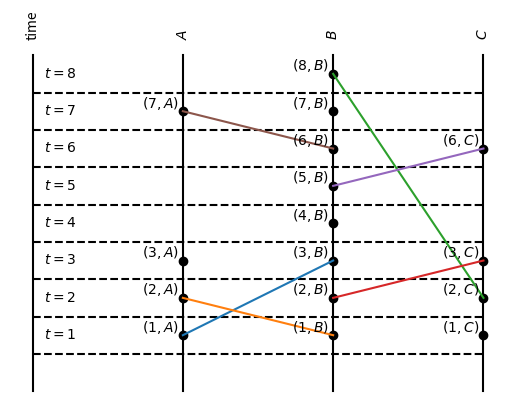

Write Python code to recreate this figure.
import matplotlib.pyplot as plt
import string

class Event:

    def __init__(self, kind, owner, src, dst, timestamp):
        self.kind = kind
        self.owner = owner
        self.src = src
        self.dst = dst
        self.timestamp = timestamp

data = """local 2 -1 -1 1
send 2 2 1 2
send 0 0 1 1
send 1 1 0 1
send 1 1 2 2
receive 2 1 2 3
receive 0 1 0 2
local 0 -1 -1 3
receive 1 0 1 3
local 1 -1 -1 4
send 1 1 2 5
send 1 1 0 6
receive 0 1 0 7
receive 2 1 2 6
local 1 -1 -1 7
receive 1 2 1 8"""

events = list(map(lambda x : x.split(' '),  data.split("\n")))   
events = list(map(lambda x : Event(x[0], int(x[1]), int(x[2]), int(x[3]),  int(x[4])), events))
events.sort(key = lambda e : e.timestamp)
maxTimestamp = events[-1].timestamp

numThreads = len({e.owner for e in events}) # numThreads is the number of distinct owners (processes)

# horizontal lines
for i in range(maxTimestamp):
    plt.plot([0, numThreads], [i + 0.5, i + 0.5], "k--")

# vertical lines
for i in range(numThreads + 1):
    plt.plot([i, i], [-0.5, maxTimestamp + 0.5], "k")

# thread labels
labels = ["time"] + ["${}$".format(string.ascii_uppercase[i]) for i in range(numThreads)]
for i, label in enumerate(labels):
    plt.text(i, maxTimestamp + 1, label, rotation="vertical", horizontalalignment="center")

# time labels
for t in range(1, maxTimestamp + 1):
    plt.text(0.075, t - 0.1, "$t={}$".format(t))

# event labels
for i in range(numThreads):
    for (j, e) in enumerate(filter(lambda e: e.owner == i, events)):
        plt.text(e.owner - 0.275 + 1, e.timestamp + 0.1, "$({},{})$".format(e.timestamp, string.ascii_uppercase[i]))

# events
while len(events) > 0:
    e = events.pop(0)

    if e.kind == 'local':
        plt.scatter([e.owner + 1], [e.timestamp], c = "k")
    elif e.kind == 'send':
        s = e
        (x0, y0) = (s.owner + 1, s.timestamp)
        r = next(e for e in events if e.kind == 'receive' and e.src == s.src)
        (x1, y1)  = (r.owner + 1, r.timestamp)
        plt.scatter([x0, x1], [y0, y1], c = "k")
        plt.plot([x0, x1], [y0, y1])
        events.remove(r)
    else:
        pass

plt.axis("off")
plt.savefig("clock.png", bbox_inches="tight")